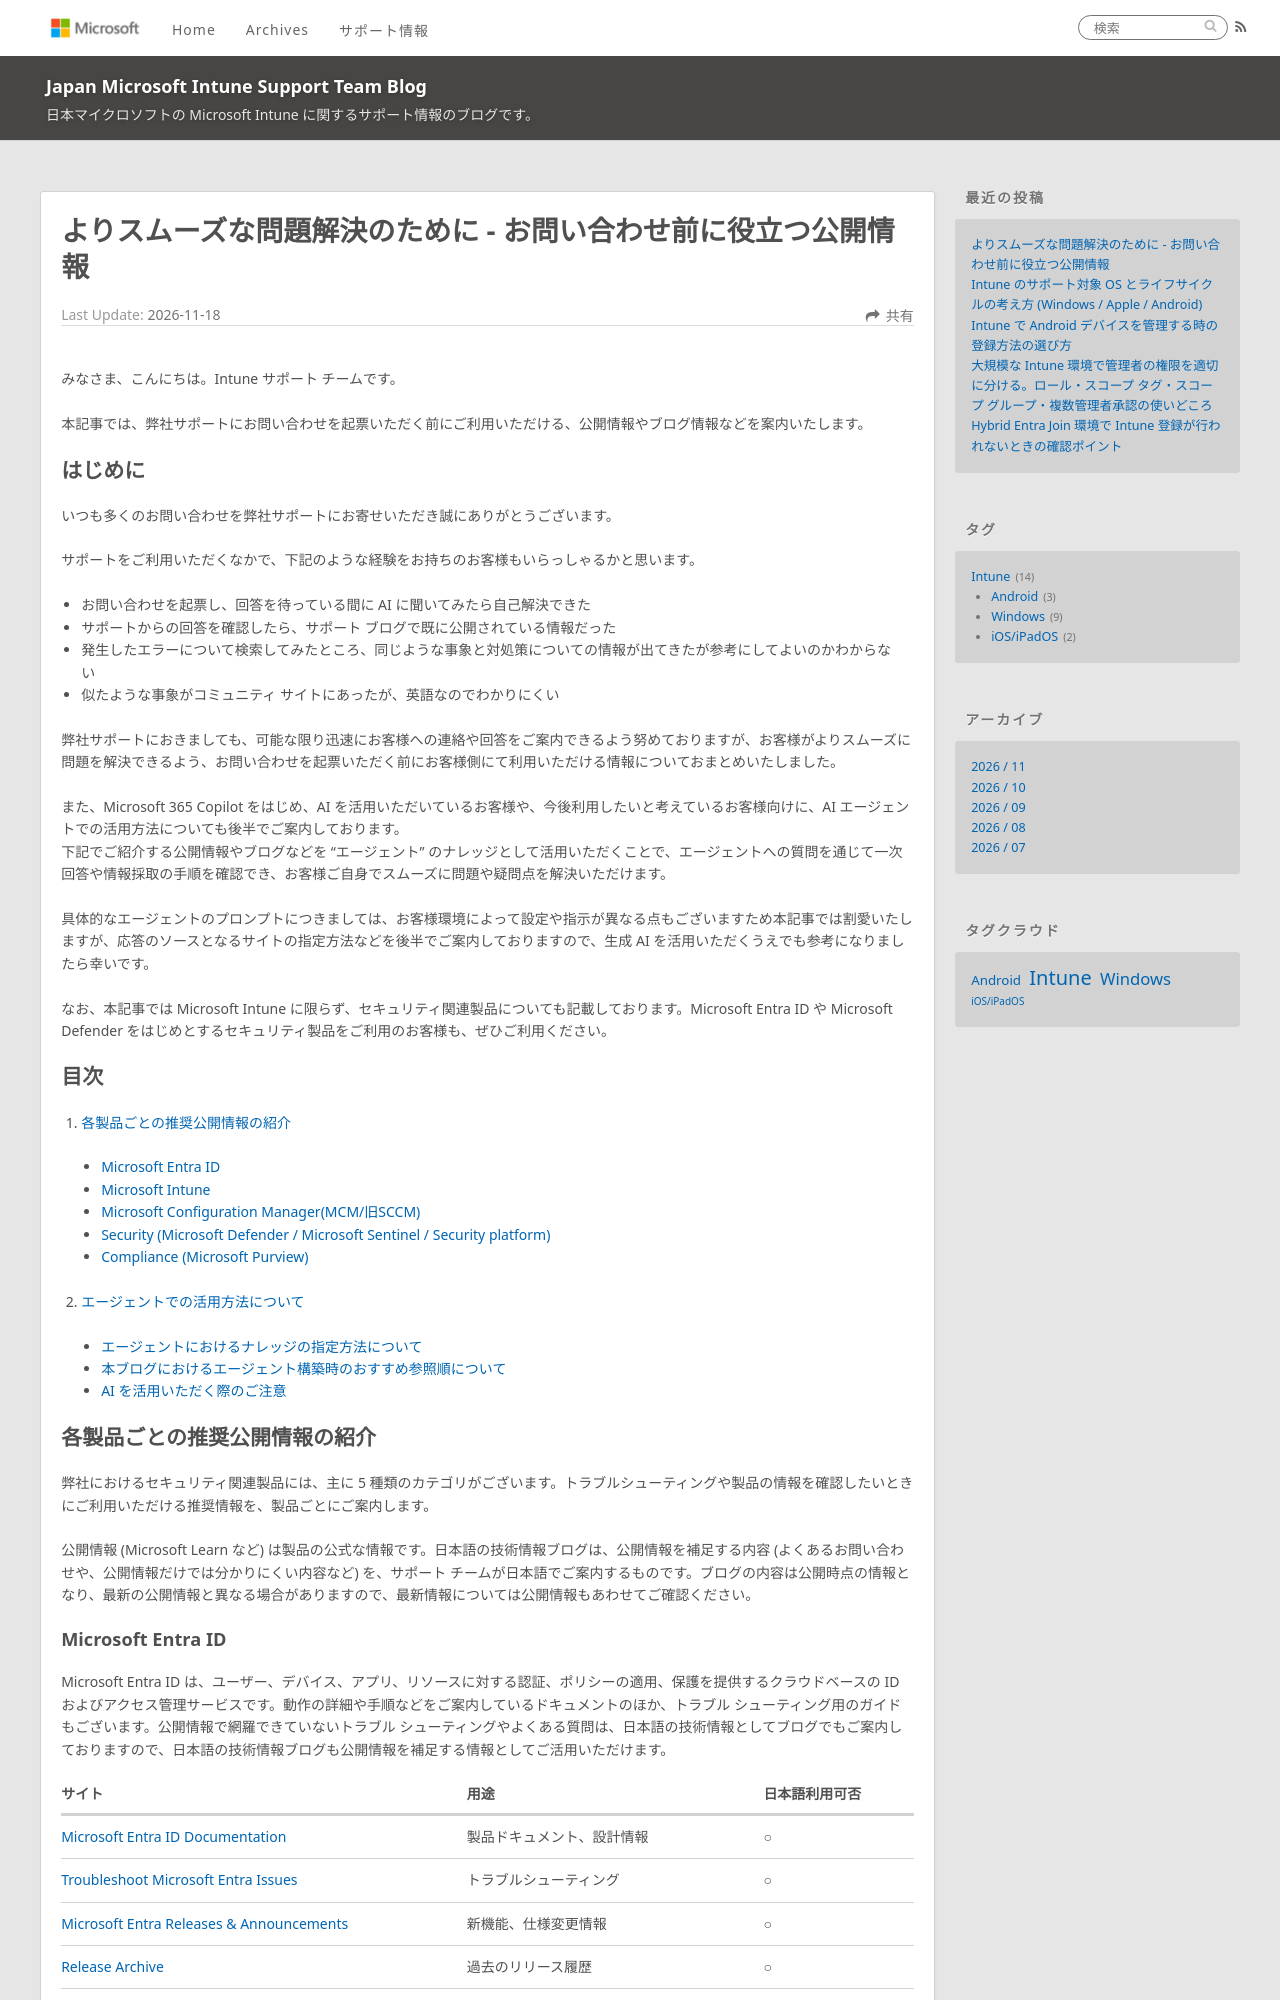

repository: jpintune/blog · page: intune/20261118_01/index.html · generator: jekyll

---
title: よりスムーズな問題解決のために - お問い合わせ前に役立つ公開情報
date: 2026-11-18
tags:
    - Intune
disableDisclaimer: true
---

# よりスムーズな問題解決のために - お問い合わせ前に役立つ公開情報

みなさま、こんにちは。Intune サポート チームです。

本記事では、弊社サポートにお問い合わせを起票いただく前にご利用いただける、公開情報やブログ情報などを案内いたします。

## はじめに

いつも多くのお問い合わせを弊社サポートにお寄せいただき誠にありがとうございます。

サポートをご利用いただくなかで、下記のような経験をお持ちのお客様もいらっしゃるかと思います。

- お問い合わせを起票し、回答を待っている間に AI に聞いてみたら自己解決できた
- サポートからの回答を確認したら、サポート ブログで既に公開されている情報だった
- 発生したエラーについて検索してみたところ、同じような事象と対処策についての情報が出てきたが参考にしてよいのかわからない
- 似たような事象がコミュニティ サイトにあったが、英語なのでわかりにくい

弊社サポートにおきましても、可能な限り迅速にお客様への連絡や回答をご案内できるよう努めておりますが、お客様がよりスムーズに問題を解決できるよう、お問い合わせを起票いただく前にお客様側にて利用いただける情報についておまとめいたしました。

また、Microsoft 365 Copilot をはじめ、AI を活用いただいているお客様や、今後利用したいと考えているお客様向けに、AI エージェントでの活用方法についても後半でご案内しております。
下記でご紹介する公開情報やブログなどを "エージェント" のナレッジとして活用いただくことで、エージェントへの質問を通じて一次回答や情報採取の手順を確認でき、お客様ご自身でスムーズに問題や疑問点を解決いただけます。

具体的なエージェントのプロンプトにつきましては、お客様環境によって設定や指示が異なる点もございますため本記事では割愛いたしますが、応答のソースとなるサイトの指定方法などを後半でご案内しておりますので、生成 AI を活用いただくうえでも参考になりましたら幸いです。

なお、本記事では Microsoft Intune に限らず、セキュリティ関連製品についても記載しております。Microsoft Entra ID や Microsoft Defender をはじめとするセキュリティ製品をご利用のお客様も、ぜひご利用ください。

<!-- more -->
